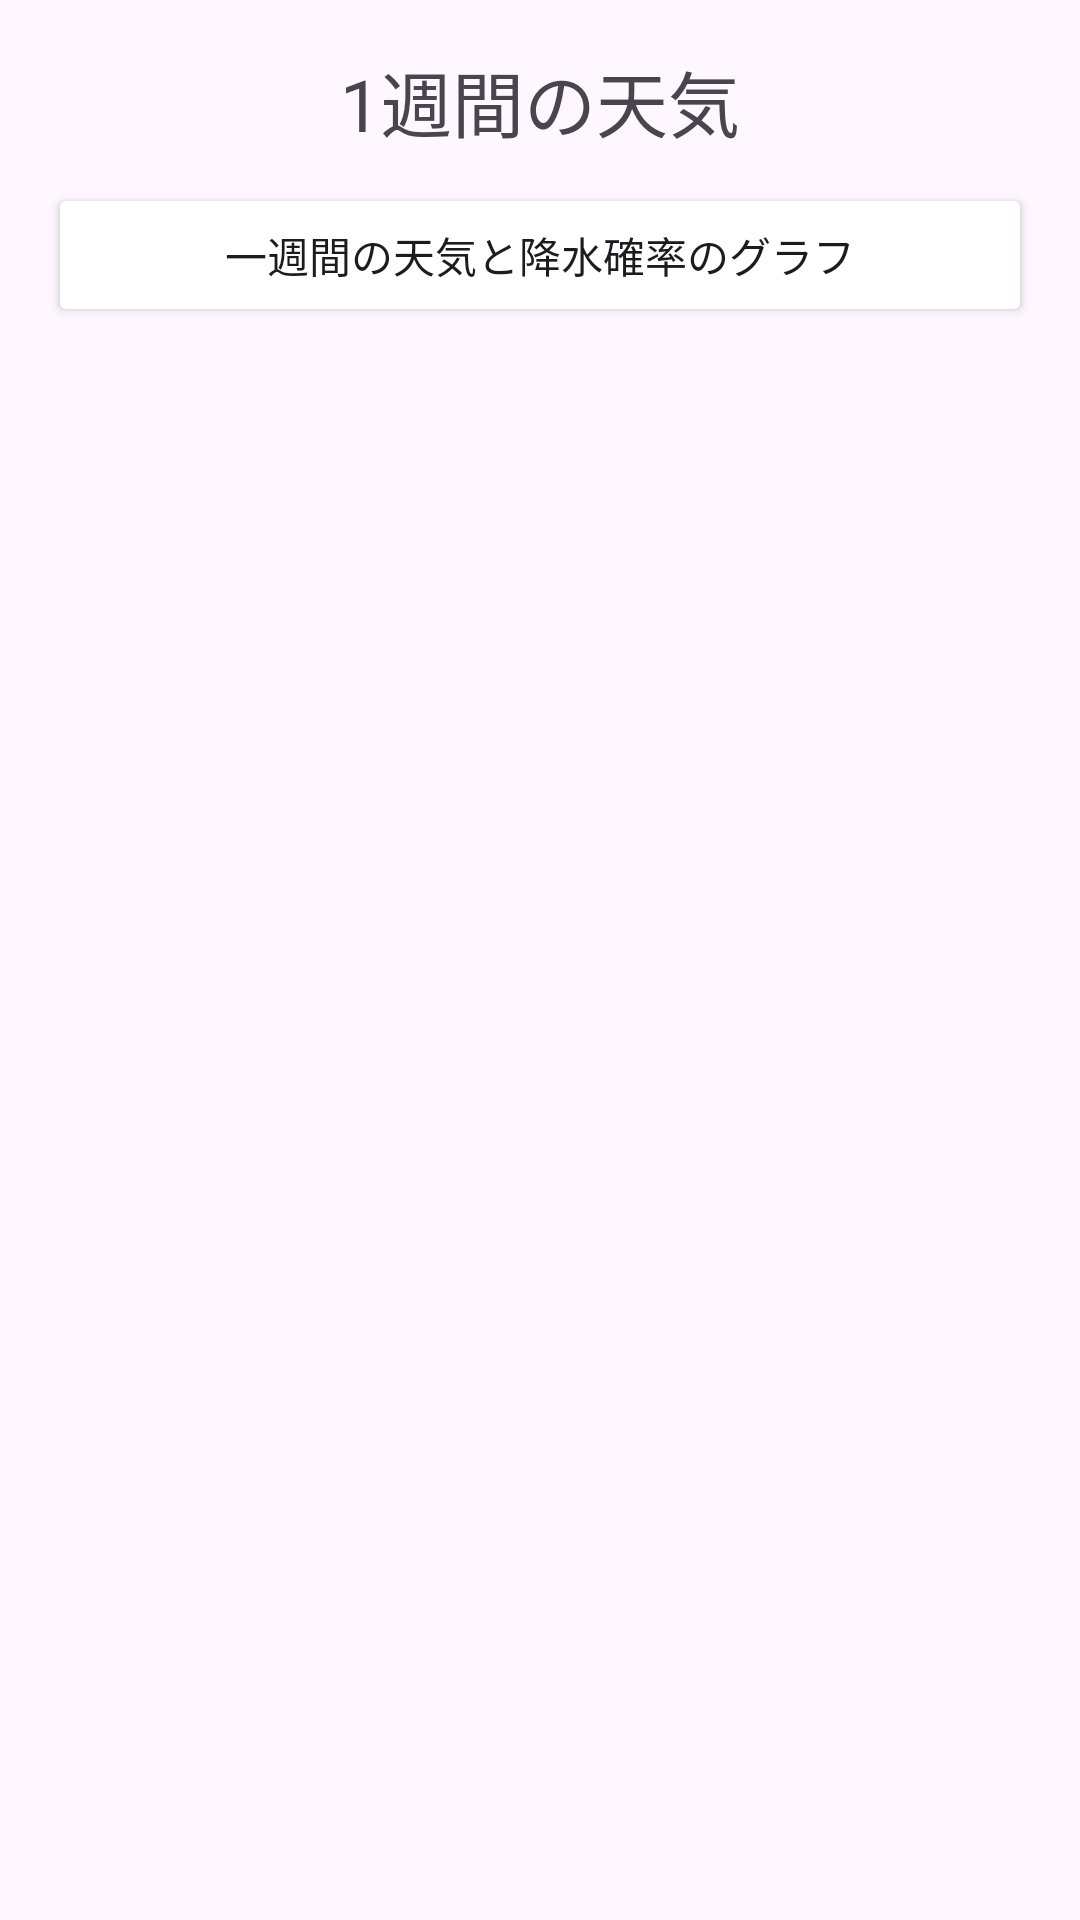

This screen was rendered from an Android layout file. Write that file and the resources it references.
<!-- AndroidManifest.xml: application theme Theme.Cuda -->
<!-- res/layout/activity_weekly_weather.xml -->
<?xml version="1.0" encoding="utf-8"?>
<RelativeLayout xmlns:android="http://schemas.android.com/apk/res/android"
    xmlns:tools="http://schemas.android.com/tools"
    android:layout_width="match_parent"
    android:layout_height="match_parent"
    android:padding="16dp"
    tools:context=".WeeklyWeatherActivity">

    <TextView
        android:id="@+id/weeklyWeatherTitleTextView"
        android:layout_width="wrap_content"
        android:layout_height="wrap_content"
        android:text="@string/weekly_weather"
        android:textSize="24sp"
        android:layout_marginBottom="16dp"
        android:layout_alignParentTop="true"
        android:layout_centerHorizontal="true" />

    <Button
        android:id="@+id/chart_or_weekly"
        android:text="@string/chart_precipitation"
        android:layout_width="match_parent"
        android:layout_height="wrap_content"
        android:backgroundTint="@color/blue"
        android:layout_marginTop="45dp"/>

    <androidx.recyclerview.widget.RecyclerView
        android:id="@+id/weeklyWeatherRecyclerView"
        android:layout_width="match_parent"
        android:layout_height="match_parent"
        android:visibility="visible"
        android:layout_below="@id/weeklyWeatherTitleTextView"
        android:layout_marginTop="60dp"
        android:clipToPadding="false"
        android:paddingEnd="8dp"
        android:paddingStart="8dp" />

    <com.github.mikephil.charting.charts.LineChart
        android:id="@+id/precipitationChart"
        android:layout_width="match_parent"
        android:layout_height="400dp"
        android:visibility="gone"
        android:layout_below="@id/weeklyWeatherRecyclerView"
        android:layout_marginTop="100dp" />

</RelativeLayout>
<!-- resources referenced by this layout -->
<resources>
  <string name="chart_precipitation">一週間の天気と降水確率のグラフ</string>
  <string name="weekly_weather">1週間の天気</string>
  <style name="Theme.Cuda" parent="Base.Theme.Cuda" />
  <style name="Base.Theme.Cuda" parent="Theme.Material3.DayNight.NoActionBar">
          
          
      </style>
</resources>
